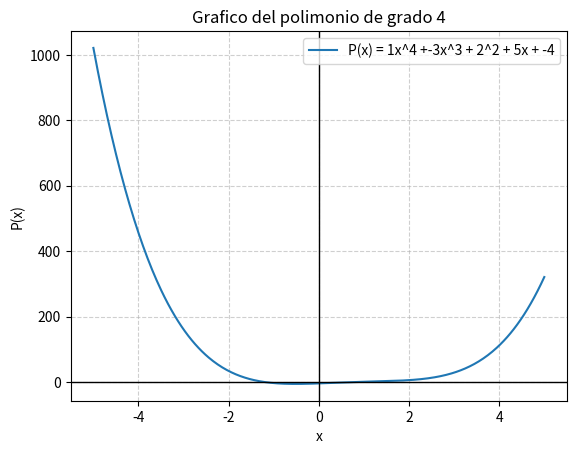

The matplotlib source for this figure:
#Grafico polimonial grado 4

import numpy as np 
import matplotlib.pyplot as plt 


# Definir el polimonio: P(x) = a*x^4 + b*x^3 + c*x^2 + d*x + e
def P(x, a, b, c, d, e):
    return a*x**4 + b*x**3 + c*x**2 + d*x + e 

# Coeficientes del polimonio (puedes cambiarlos)
a, b, c, d, e = 1, -3, 2, 5, -4 

# Rango de valores de x
x_vals = np.linspace(-5, 5, 400)

# Evaluar el polimonio en cada x 
y_vals = P(x_vals, a, b, c, d, e)

# Crear la grafica
plt.plot(x_vals, y_vals, label=f'P(x) = {a}x^4 +{b}x^3 + {c}^2 + {d}x + {e}')
plt.axhline(0, color='black', linewidth=1)  #Linea horizontal en y=0
plt.axvline(0, color='black', linewidth=1) #Linea vertical en x=0
plt.grid(True, linestyle='--',alpha=0.6)
plt.legend()
plt.xlabel("x")
plt.ylabel("P(x)")
plt.title("Grafico del polimonio de grado 4")
plt.show()